Labelled photos from "Real-Time-Road-Condition-Detection-Using-Dashcam-Video", an image-classification folder in CabuleaVictorAndrei/Real-Time-Road-Condition-Detection-Using-Dashcam-Video. The possible labels are: clear, snowy, wet.

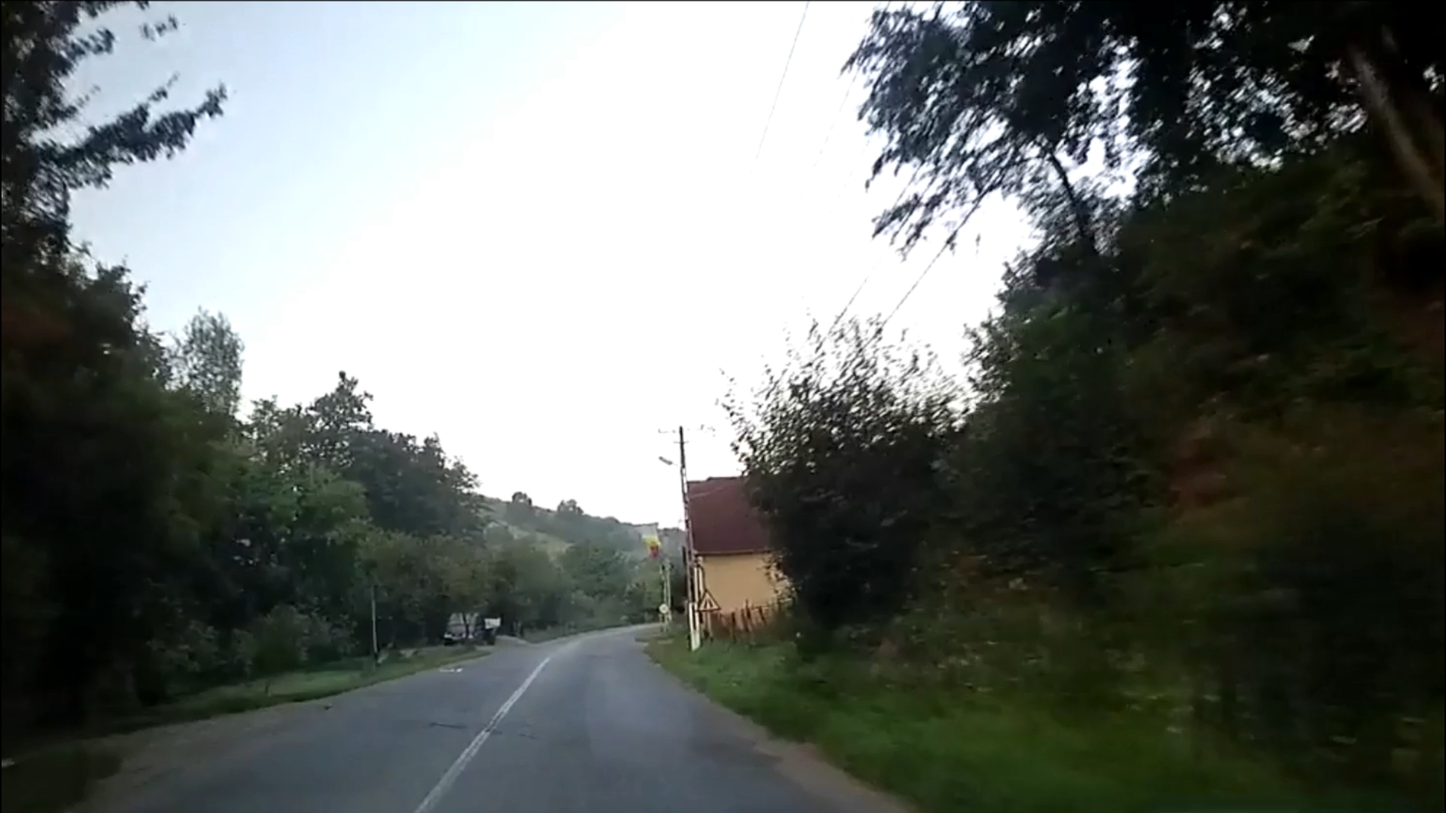
Label: clear

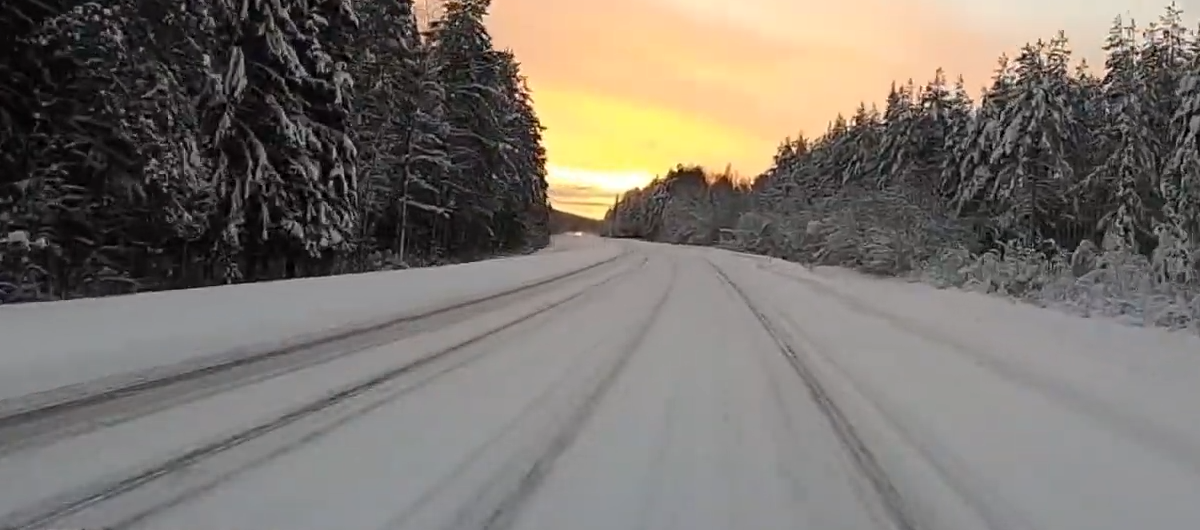
Label: snowy

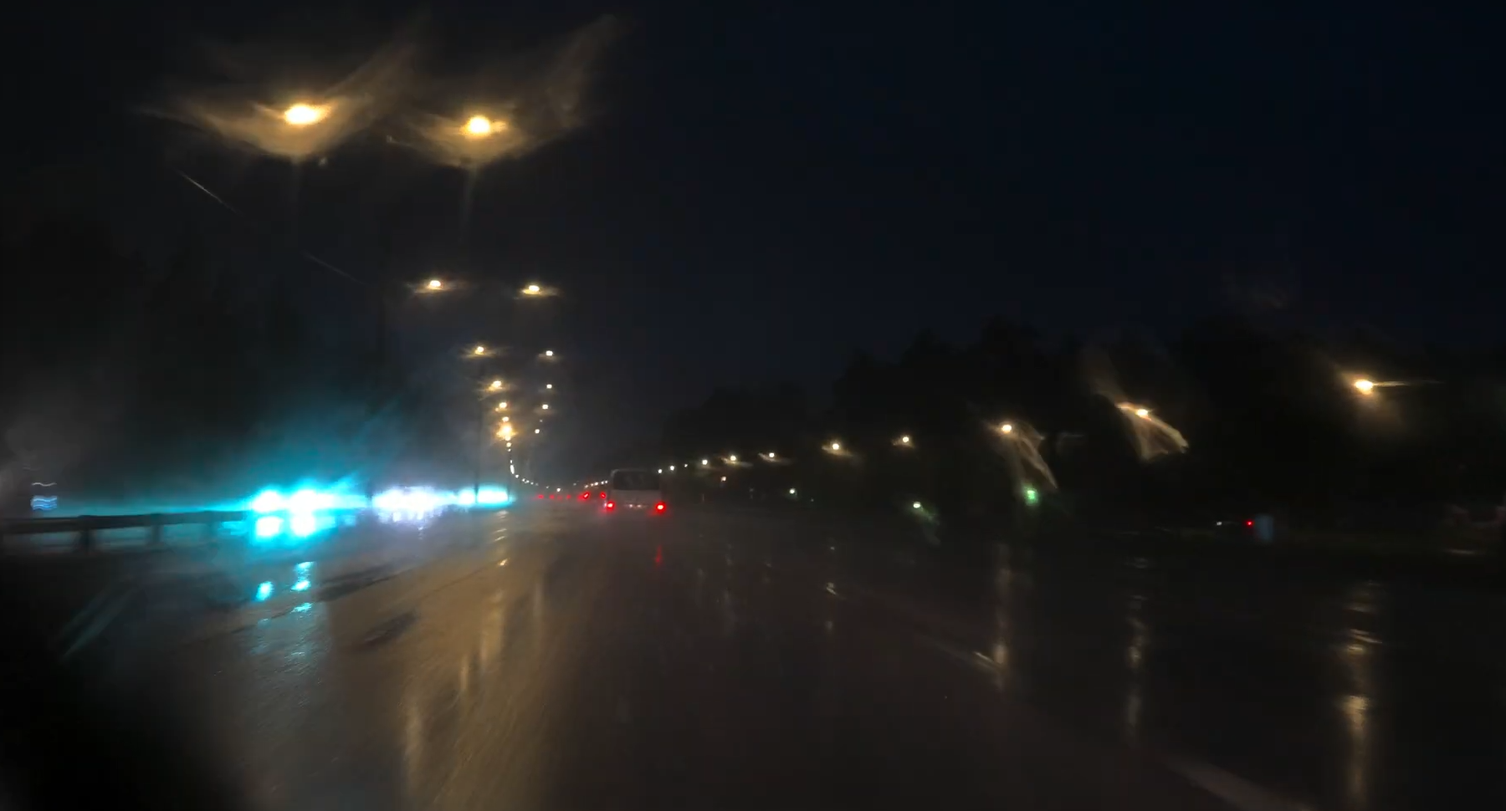
Label: wet

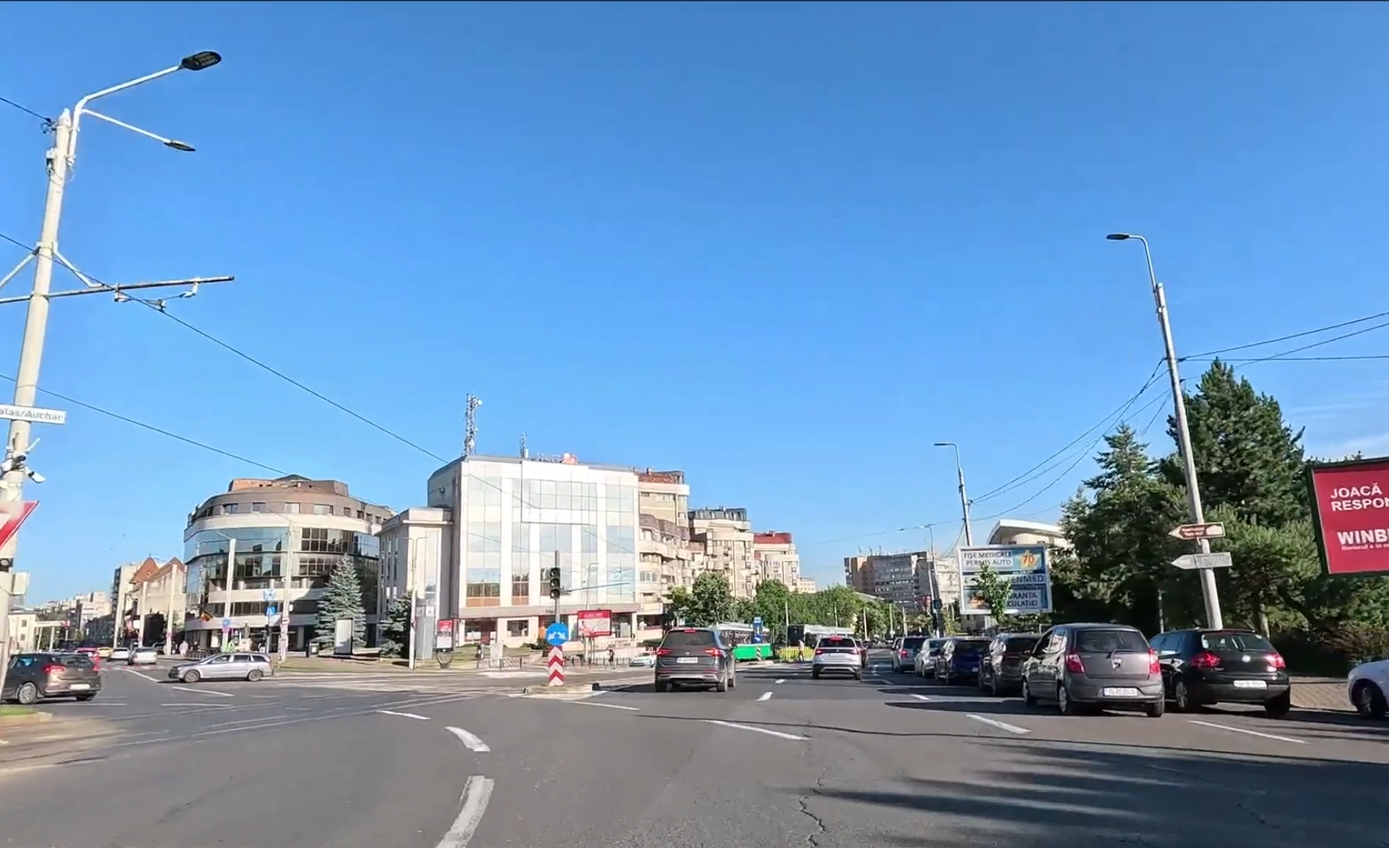
Label: clear

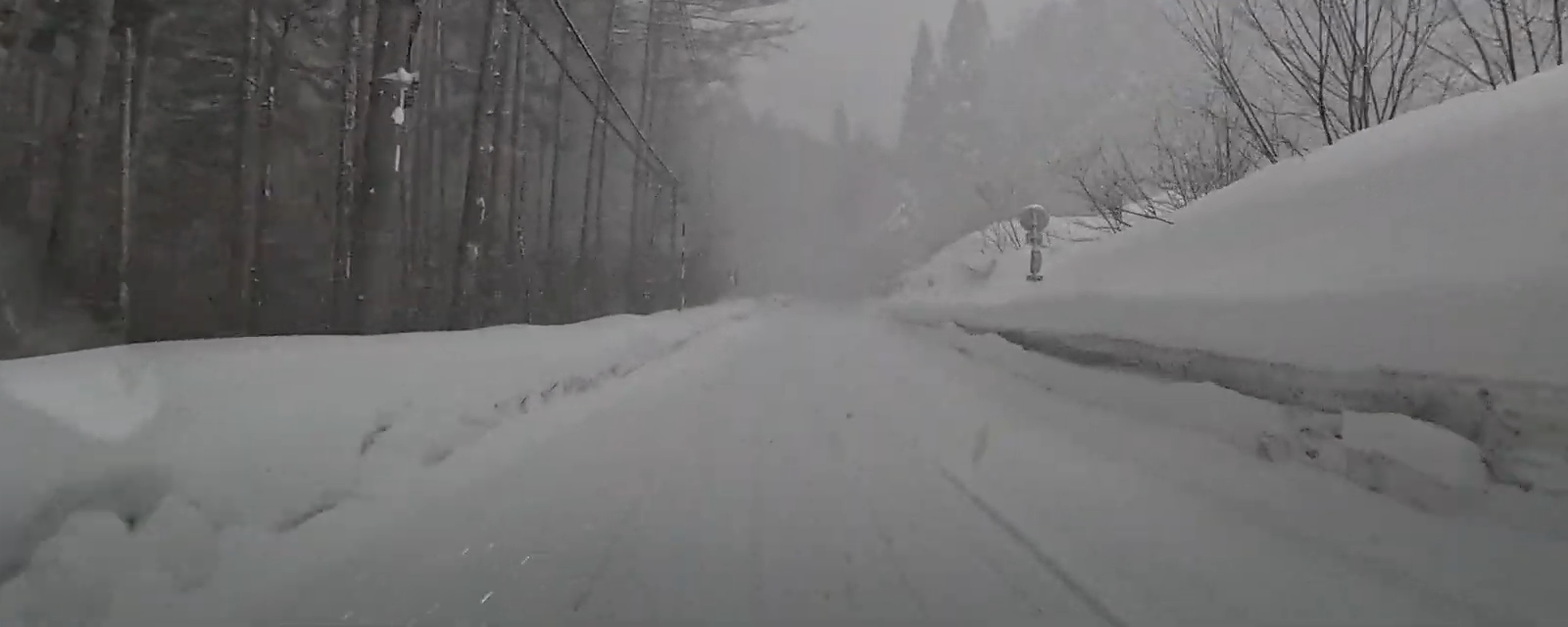
Label: snowy

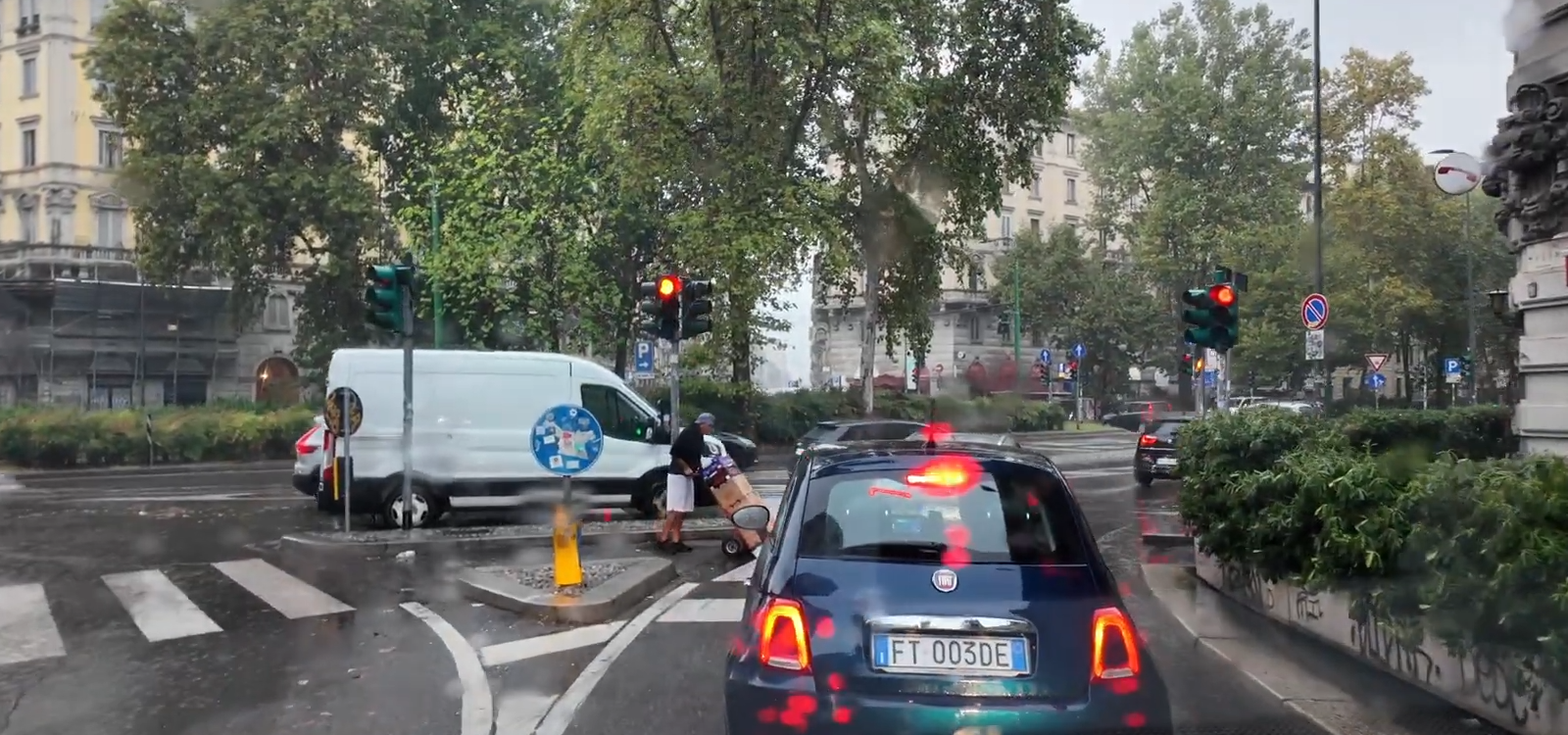
Label: wet
